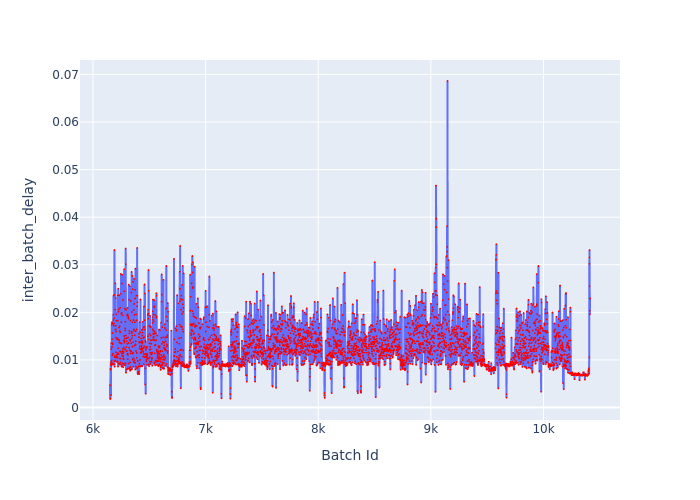

Data behind this chart, as committed beside it:
Batch Id, inter_batch_delay
6151, 0.004698
6152, 0.0019
6153, 0.001795
6154, 0.001953
6155, 0.008167
6156, 0.00197
6157, 0.007987
6158, 0.008968
6159, 0.009545
6160, 0.002579
6161, 0.01227
6162, 0.01355
6163, 0.009208
6164, 0.009064
6165, 0.008796
6166, 0.009874
6167, 0.01742
6168, 0.01791
6169, 0.01273
6170, 0.01437
6171, 0.01099
6172, 0.009271
6173, 0.01566
6174, 0.01769
6175, 0.01354
6176, 0.01327
6177, 0.009143
6178, 0.01131
6179, 0.01773
6180, 0.01953
6181, 0.01838
6182, 0.009069
6183, 0.02352
6184, 0.01721
6185, 0.01761
6186, 0.01764
6187, 0.009087
6188, 0.01878
6189, 0.02369
6190, 0.03309
6191, 0.009755
6192, 0.008583
6193, 0.0106
6194, 0.01082
6195, 0.01065
6196, 0.009728
6197, 0.009862
6198, 0.02614
6199, 0.02054
6200, 0.01642
6201, 0.02299
6202, 0.01718
6203, 0.01469
6204, 0.01162
6205, 0.01598
6206, 0.01962
6207, 0.01824
6208, 0.01053
6209, 0.0105
6210, 0.01051
... 4,203 more rows
